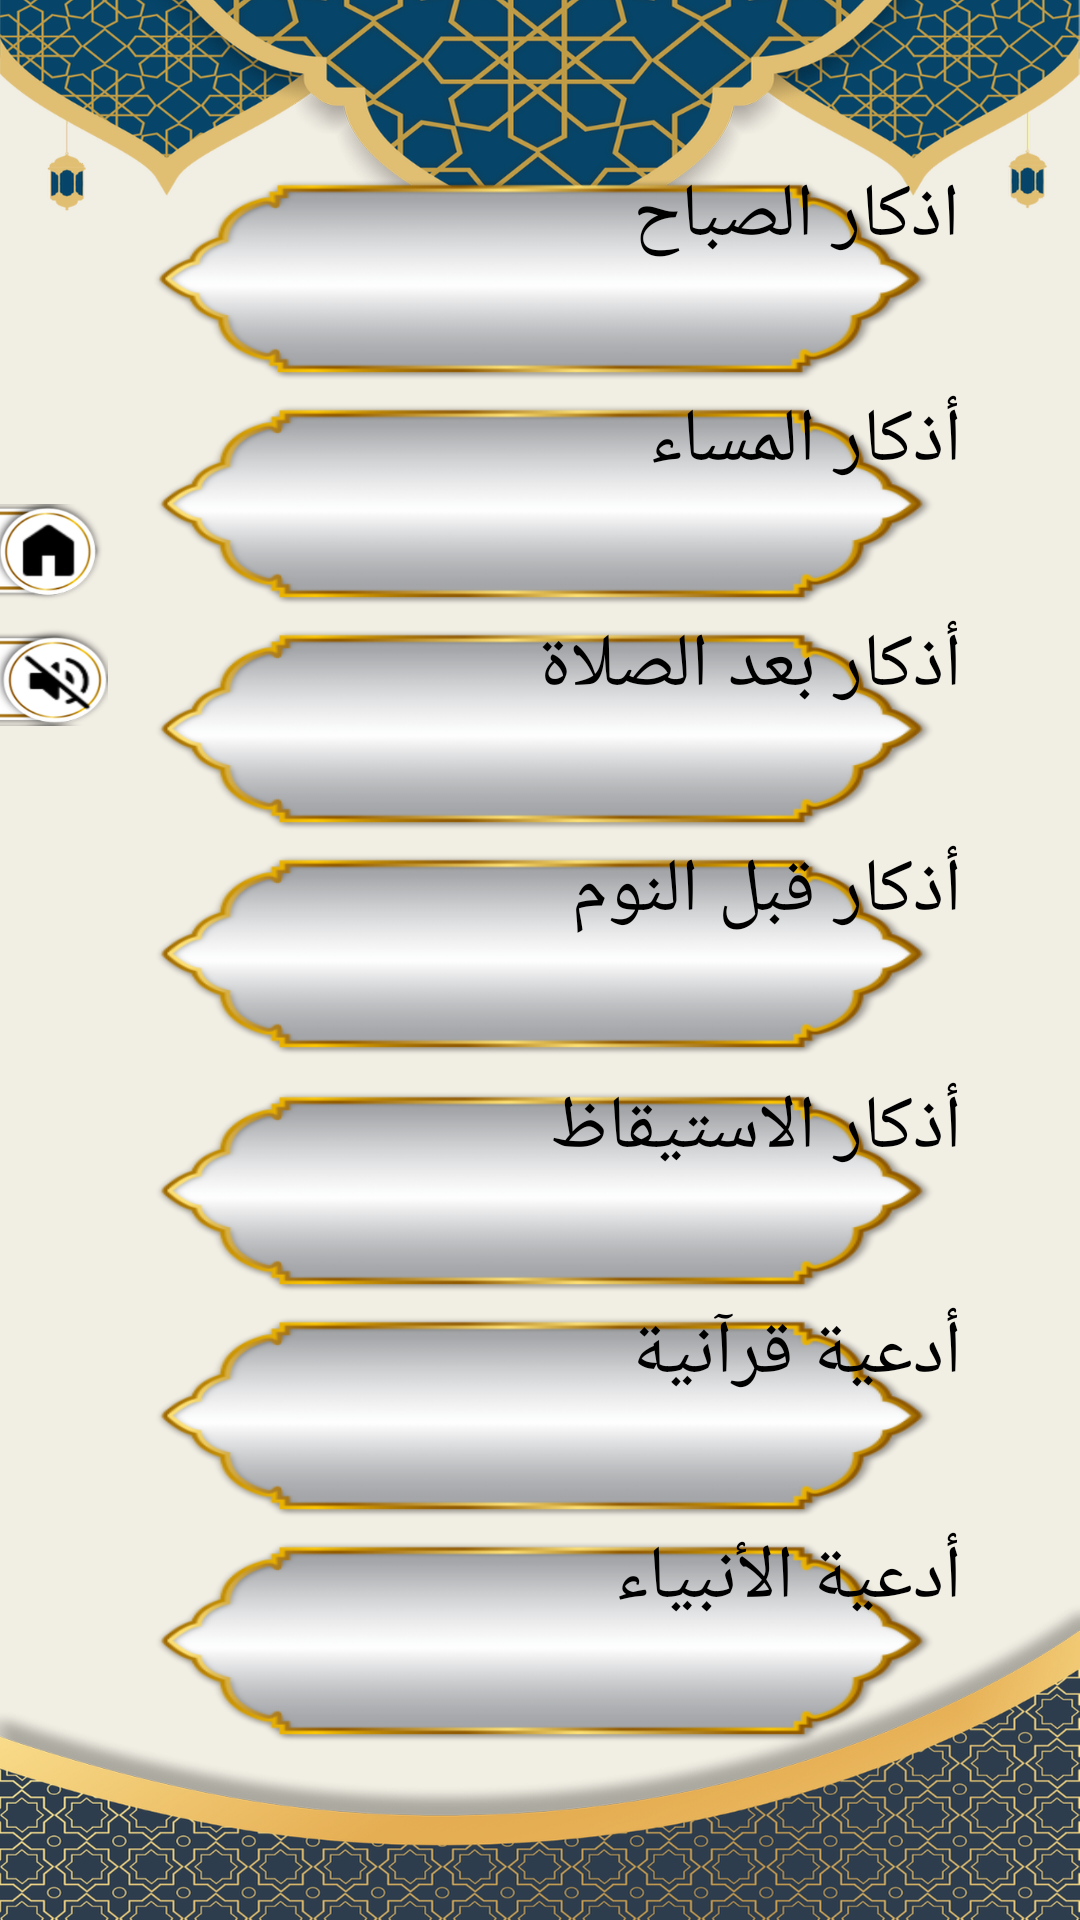

Here is an Android app screen rendered from its layout file. Give the layout XML and the strings, colors and styles it references.
<!-- AndroidManifest.xml: application theme Theme.Azkar -->
<!-- res/layout/activity_azkar.xml -->
<?xml version="1.0" encoding="utf-8"?>
<androidx.constraintlayout.widget.ConstraintLayout xmlns:android="http://schemas.android.com/apk/res/android"
    xmlns:app="http://schemas.android.com/apk/res-auto"
    xmlns:tools="http://schemas.android.com/tools"
    android:layout_width="match_parent"
    android:layout_height="match_parent"
    tools:context=".AzkarActivity"
    android:background="#F1EEE4">
    <ImageView
        android:id="@+id/header"
        android:layout_width="match_parent"
        android:layout_height="match_parent"
        android:scaleType="fitXY"
        app:layout_constraintBottom_toBottomOf="parent"
        app:layout_constraintEnd_toEndOf="parent"
        app:layout_constraintStart_toStartOf="parent"
        app:layout_constraintTop_toTopOf="parent"
        app:srcCompat="@drawable/header" />

    <ImageView
        android:id="@+id/footer"
        android:layout_width="match_parent"
        android:layout_height="match_parent"
        android:scaleType="fitXY"
        app:srcCompat="@drawable/footer"
        tools:layout_editor_absoluteX="21dp"
        tools:layout_editor_absoluteY="101dp" />

    <ScrollView
        android:layout_width="369dp"
        android:layout_height="554dp"
        android:layout_marginTop="24dp"
        app:layout_constraintBottom_toBottomOf="@+id/header"
        app:layout_constraintEnd_toEndOf="@+id/header"
        app:layout_constraintStart_toStartOf="@+id/header"
        app:layout_constraintTop_toTopOf="parent">

        <androidx.constraintlayout.widget.ConstraintLayout
            android:layout_width="match_parent"
            android:layout_height="wrap_content">

            <Button
                android:id="@+id/sbah"
                android:layout_width="280dp"
                android:layout_height="75dp"
                android:background="@drawable/icon"
                android:onClick="Azkar1"
                android:text="اذكار الصباح"
                android:textColor="@color/black"
                android:textSize="25sp"
                app:backgroundTint="@null"
                app:layout_constraintEnd_toEndOf="parent"
                app:layout_constraintHorizontal_bias="0.496"
                app:layout_constraintStart_toStartOf="parent"
                app:layout_constraintTop_toTopOf="parent" />

            <Button
                android:id="@+id/msa"
                android:layout_width="280dp"
                android:layout_height="75dp"
                android:background="@drawable/icon"
                android:onClick="Azkar2"
                android:text="أذكار المساء"
                android:textColor="@color/black"
                android:textSize="25sp"
                app:backgroundTint="@null"
                app:layout_constraintEnd_toEndOf="parent"
                app:layout_constraintHorizontal_bias="0.5"
                app:layout_constraintStart_toStartOf="parent"
                app:layout_constraintTop_toBottomOf="@+id/sbah" />

            <Button
                android:id="@+id/afterpray"
                android:layout_width="280dp"
                android:layout_height="75dp"
                android:background="@drawable/icon"
                android:onClick="Azkar3"
                android:text="أذكار بعد الصلاة"
                android:textColor="@color/black"
                android:textSize="25sp"
                app:backgroundTint="@null"
                app:layout_constraintEnd_toEndOf="parent"
                app:layout_constraintHorizontal_bias="0.5"
                app:layout_constraintStart_toStartOf="parent"
                app:layout_constraintTop_toBottomOf="@+id/msa" />

            <Button
                android:id="@+id/beforsleep"
                android:layout_width="280dp"
                android:layout_height="75dp"
                android:background="@drawable/icon"
                android:onClick="Azkar4"
                android:text="أذكار قبل النوم"
                android:textColor="@color/black"
                android:textSize="25sp"
                app:backgroundTint="@null"
                app:layout_constraintEnd_toEndOf="parent"
                app:layout_constraintHorizontal_bias="0.5"
                app:layout_constraintStart_toStartOf="parent"
                app:layout_constraintTop_toBottomOf="@+id/afterpray" />

            <Button
                android:id="@+id/wakingup"
                android:layout_width="280dp"
                android:layout_height="75dp"
                android:layout_marginTop="4dp"
                android:background="@drawable/icon"
                android:onClick="Azkar5"
                android:text="أذكار الاستيقاظ"
                android:textColor="@color/black"
                android:textSize="25sp"
                app:backgroundTint="@null"
                app:layout_constraintEnd_toEndOf="parent"
                app:layout_constraintStart_toStartOf="parent"
                app:layout_constraintTop_toBottomOf="@+id/beforsleep" />

            <Button
                android:id="@+id/adia"
                android:layout_width="280dp"
                android:layout_height="75dp"
                android:background="@drawable/icon"
                android:onClick="Azkar6"
                android:text="أدعية قرآنية"
                android:textColor="@color/black"
                android:textSize="25sp"
                app:backgroundTint="@null"
                app:layout_constraintEnd_toEndOf="parent"
                app:layout_constraintHorizontal_bias="0.5"
                app:layout_constraintStart_toStartOf="parent"
                app:layout_constraintTop_toBottomOf="@+id/wakingup" />

            <Button
                android:id="@+id/adiaprofits"
                android:layout_width="280dp"
                android:layout_height="75dp"
                android:background="@drawable/icon"
                android:onClick="Azkar7"
                android:text="أدعية الأنبياء	"
                android:textColor="@color/black"
                android:textSize="25sp"
                app:backgroundTint="@null"
                app:layout_constraintEnd_toEndOf="parent"
                app:layout_constraintHorizontal_bias="0.5"
                app:layout_constraintStart_toStartOf="parent"
                app:layout_constraintTop_toBottomOf="@+id/adia" />


        </androidx.constraintlayout.widget.ConstraintLayout>
    </ScrollView>
    <Button

        android:id="@+id/homeptn"
        android:layout_width="36dp"
        android:layout_height="33dp"
        android:layout_marginTop="168dp"
        android:background="@drawable/home"
        app:backgroundTint="@null"
        app:layout_constraintStart_toStartOf="parent"
        app:layout_constraintTop_toTopOf="parent"
        android:onClick="toHomeFromAzkar"/>

    <Button

        android:id="@+id/muteptn"
        android:layout_width="36dp"
        android:layout_height="33dp"
        android:layout_marginTop="8dp"
        android:background="@drawable/mutepng"
        app:backgroundTint="@null"
        app:layout_constraintStart_toStartOf="parent"
        app:layout_constraintTop_toBottomOf="@+id/homeptn"
        />

</androidx.constraintlayout.widget.ConstraintLayout>
<!-- resources referenced by this layout -->
<resources>
  <!-- drawable footer: png bitmap (drawable-hdpi, 105542 bytes) -->
  <!-- drawable header: png bitmap (drawable-hdpi, 98344 bytes) -->
  <!-- drawable home: png bitmap (drawable-hdpi, 5947 bytes) -->
  <!-- drawable icon (drawable-hdpi) -->
  <?xml version="1.0" encoding="utf-8"?>
  <selector xmlns:android="http://schemas.android.com/apk/res/android">
   <item android:drawable="@drawable/iconreshape" />
  
  </selector>
  <!-- drawable mutepng: png bitmap (drawable-hdpi, 6456 bytes) -->
  <style name="Theme.Azkar" parent="Theme.AppCompat.Light.DarkActionBar">
          
          <item name="colorPrimary">@color/ic_launcher_background</item>
          <item name="colorPrimaryVariant">@color/ic_launcher_background</item>
          <item name="colorOnPrimary">@color/white</item>
          
          <item name="colorSecondary">@color/teal_200</item>
          <item name="colorSecondaryVariant">@color/teal_700</item>
          <item name="colorOnSecondary">@color/black</item>
          
          <item name="android:statusBarColor">#032E47</item>
          
      </style>
  <!-- drawable iconreshape: png bitmap (drawable-hdpi, 28109 bytes) -->
  <!-- not gathered from this repository: default colours our renderer supplied (Android Studio template values) -->
  <color name="teal_200">#FF03DAC5</color>
  <color name="teal_700">#FF018786</color>
  <color name="black">#FF000000</color>
  <color name="white">#FFFFFFFF</color>
</resources>
